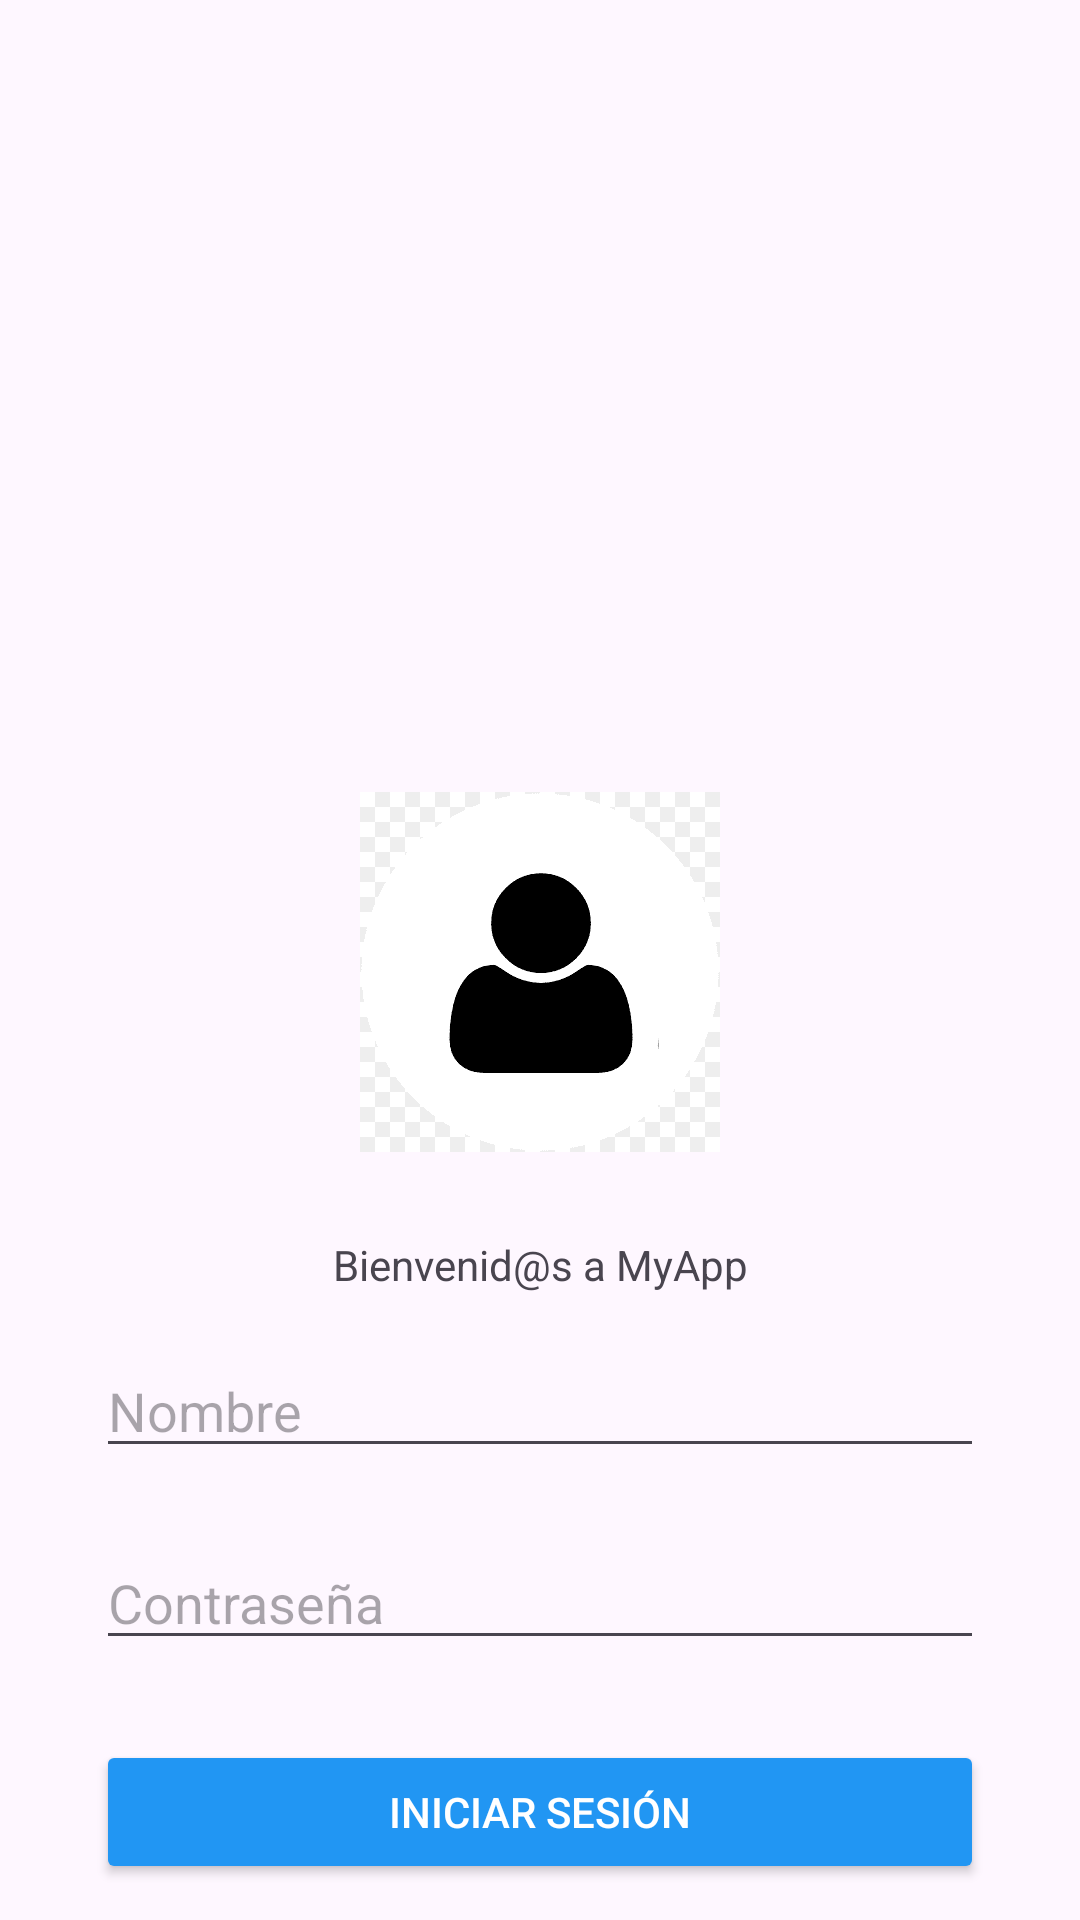

Here is an Android app screen rendered from its layout file. Give the layout XML and the strings, colors and styles it references.
<!-- AndroidManifest.xml: application theme Theme.MyApp2025 -->
<!-- res/layout/activity_login.xml -->
<?xml version="1.0" encoding="utf-8"?>
<androidx.constraintlayout.widget.ConstraintLayout xmlns:android="http://schemas.android.com/apk/res/android"


    xmlns:app="http://schemas.android.com/apk/res-auto"
    xmlns:tools="http://schemas.android.com/tools"
    android:id="@+id/main"
    android:layout_width="match_parent"
    android:layout_height="match_parent"
    tools:context=".ui.views.LoginActivity">

    <Button
        android:id="@+id/buttonLogin"
        android:layout_width="0dp"
        android:layout_height="wrap_content"
        android:layout_marginHorizontal="32dp"
        android:layout_marginTop="580dp"
        android:backgroundTint="#2196F3"
        android:text="INICIAR SESIÓN"

        android:textColor="#FFFFFF"
        app:layout_constraintEnd_toEndOf="parent"
        app:layout_constraintStart_toStartOf="parent"
        app:layout_constraintTop_toTopOf="parent" />

    <ImageView
        android:id="@+id/imageView"
        android:layout_width="120dp"
        android:layout_height="120dp"
        android:layout_marginTop="264dp"
        android:src="@drawable/img"
        android:visibility="visible"
        app:layout_constraintEnd_toEndOf="parent"
        app:layout_constraintStart_toStartOf="parent"
        app:layout_constraintTop_toTopOf="parent" />

    <TextView
        android:id="@+id/textView"
        android:layout_width="wrap_content"
        android:layout_height="wrap_content"
        android:layout_marginTop="412dp"
        android:text="Bienvenid@s a MyApp"
        app:layout_constraintEnd_toEndOf="parent"
        app:layout_constraintHorizontal_bias="0.501"
        app:layout_constraintStart_toStartOf="parent"
        app:layout_constraintTop_toTopOf="parent" />

    <EditText
        android:id="@+id/editTextText"
        android:layout_width="0dp"
        android:layout_height="wrap_content"
        android:layout_marginHorizontal="32dp"
        android:layout_marginTop="448dp"
        android:hint="Nombre"
        android:inputType="text"
        app:layout_constraintEnd_toEndOf="parent"
        app:layout_constraintStart_toStartOf="parent"
        app:layout_constraintTop_toTopOf="parent" />

    <EditText
        android:id="@+id/editTextTextPassword"
        android:layout_width="0dp"
        android:layout_height="wrap_content"
        android:layout_marginHorizontal="32dp"
        android:layout_marginTop="512dp"
        android:hint="Contraseña"
        android:inputType="textPassword"
        app:layout_constraintEnd_toEndOf="parent"
        app:layout_constraintStart_toStartOf="parent"
        app:layout_constraintTop_toTopOf="parent" />

    <Button
        android:id="@+id/buttonLogin2"
        android:layout_width="0dp"
        android:layout_height="wrap_content"
        android:layout_marginHorizontal="32dp"
        android:layout_marginTop="648dp"
        android:backgroundTint="#2196F3"
        android:text="REGISTRARME"

        android:textColor="#FFFFFF"
        app:layout_constraintEnd_toEndOf="parent"
        app:layout_constraintStart_toStartOf="parent"
        app:layout_constraintTop_toTopOf="parent" />


</androidx.constraintlayout.widget.ConstraintLayout>
<!-- resources referenced by this layout -->
<resources>
  <!-- drawable img: png bitmap (drawable, 6007 bytes) -->
  <style name="Theme.MyApp2025" parent="Base.Theme.MyApp2025" />
  <style name="Base.Theme.MyApp2025" parent="Theme.Material3.DayNight.NoActionBar">
          
          
      </style>
</resources>
